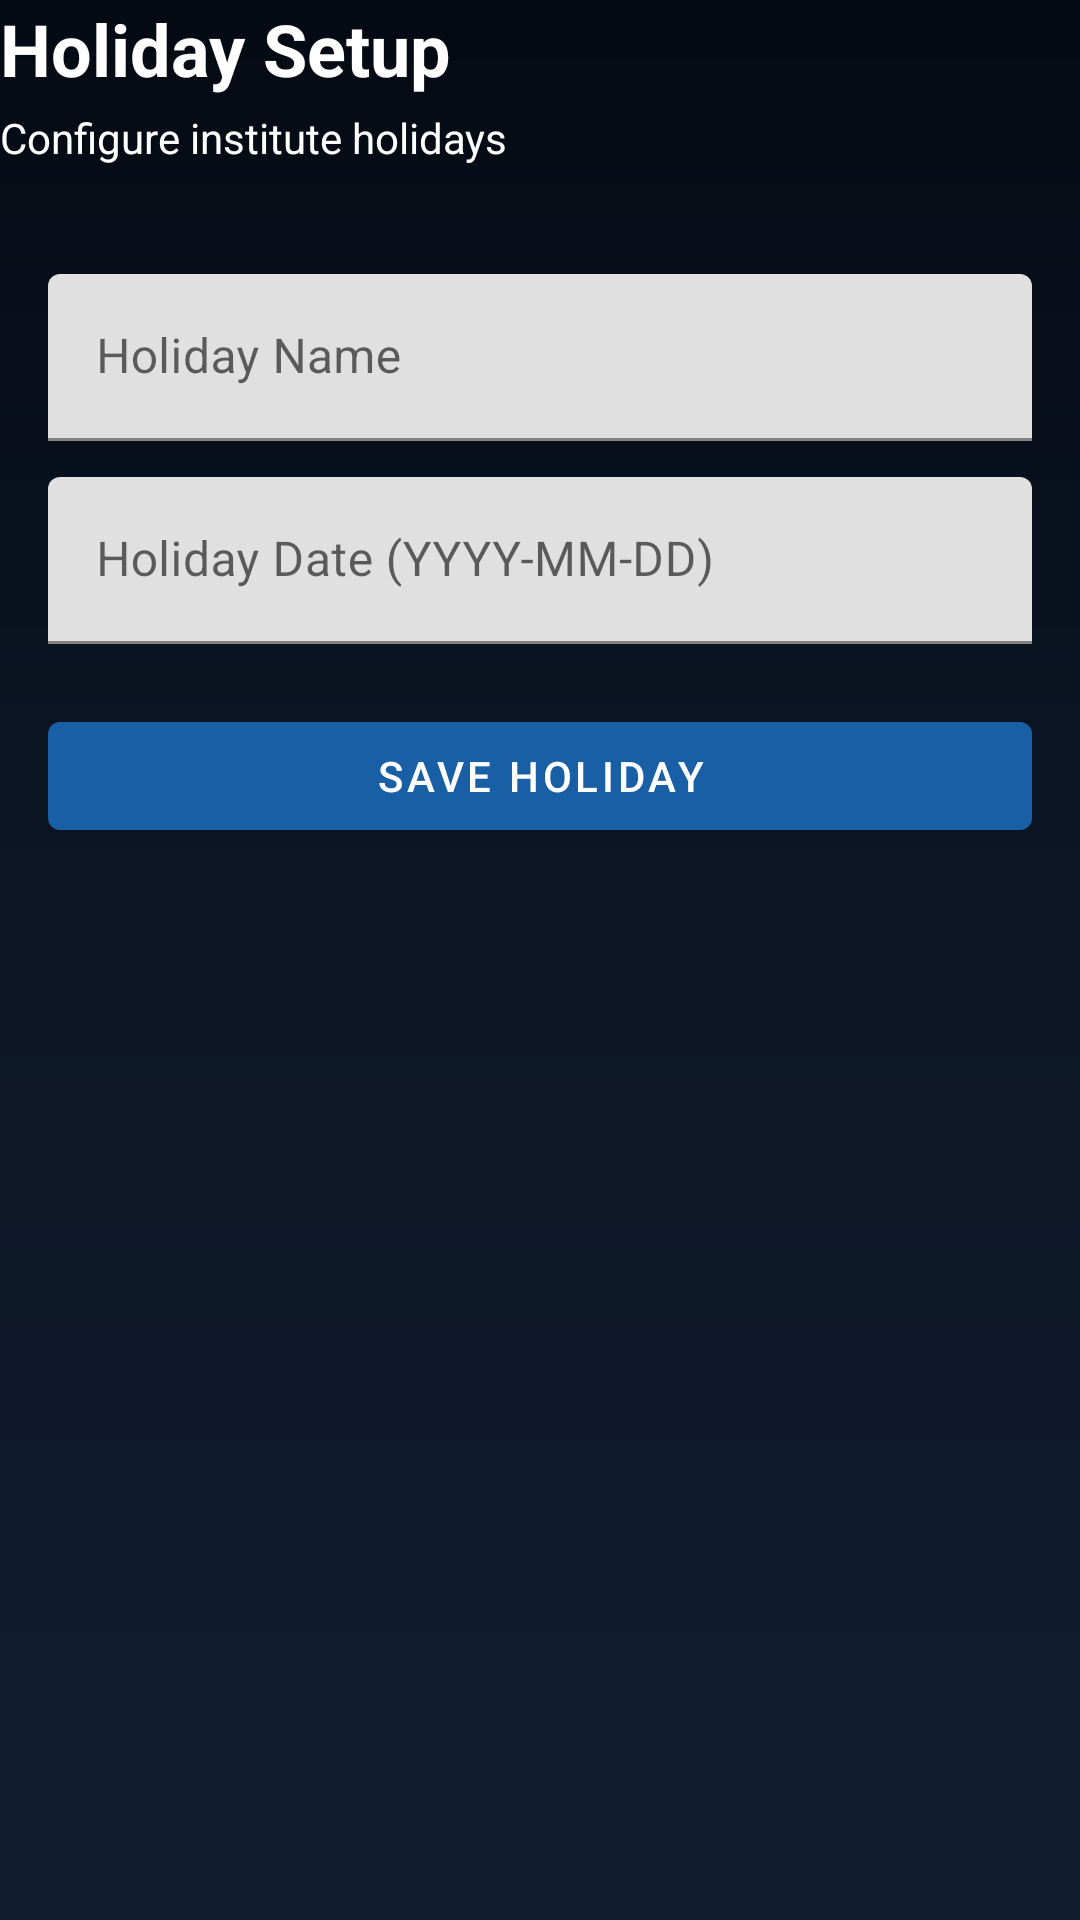

Produce the Android XML layout that renders to this screen, including the resource entries it uses.
<!-- AndroidManifest.xml: application theme Theme.FaceGate -->
<!-- res/layout/fragment_holiday_setup.xml -->
<?xml version="1.0" encoding="utf-8"?>
<LinearLayout
    xmlns:android="http://schemas.android.com/apk/res/android"
    xmlns:app="http://schemas.android.com/apk/res-auto"
    android:layout_width="match_parent"
    android:layout_height="match_parent"
    android:orientation="vertical"
    android:background="@drawable/bg_main_gradient">

    <TextView
        android:id="@+id/tvTitle"
        android:layout_width="wrap_content"
        android:layout_height="wrap_content"
        android:text="Holiday Setup"
        android:textSize="24sp"
        android:textStyle="bold"
        android:textColor="#FFFFFF"
        app:layout_constraintTop_toTopOf="parent"
        app:layout_constraintStart_toStartOf="parent"
        app:layout_constraintEnd_toEndOf="parent"/>

    <TextView
        android:id="@+id/tvSubtitle"
        android:layout_width="wrap_content"
        android:layout_height="wrap_content"
        android:text="Configure institute holidays"
        android:textSize="14sp"
        android:layout_marginTop="4dp"
        android:textColor="#FFFF"
        app:layout_constraintTop_toBottomOf="@id/tvTitle"
        app:layout_constraintStart_toStartOf="parent"
        app:layout_constraintEnd_toEndOf="parent"/>

    <com.google.android.material.card.MaterialCardView
        android:id="@+id/cardHoliday"
        android:layout_width="wrap_content"
        android:layout_height="wrap_content"
        android:layout_marginTop="20dp"
        app:cardCornerRadius="16dp"
        app:cardElevation="6dp"
        app:layout_constraintTop_toBottomOf="@id/tvSubtitle"
        app:layout_constraintStart_toStartOf="parent"
        app:layout_constraintEnd_toEndOf="parent"/>

        <LinearLayout
            android:layout_width="match_parent"
            android:layout_height="wrap_content"
            android:orientation="vertical"
            android:padding="16dp">

            <com.google.android.material.textfield.TextInputLayout
                android:layout_width="match_parent"
                android:layout_height="wrap_content"
                android:hint="Holiday Name">

                <com.google.android.material.textfield.TextInputEditText
                    android:id="@+id/etHolidayName"
                    android:layout_width="match_parent"
                    android:layout_height="wrap_content"/>
            </com.google.android.material.textfield.TextInputLayout>

            <com.google.android.material.textfield.TextInputLayout
                android:layout_width="match_parent"
                android:layout_height="wrap_content"
                android:layout_marginTop="12dp"
                android:hint="Holiday Date (YYYY-MM-DD)">

                <com.google.android.material.textfield.TextInputEditText
                    android:id="@+id/etHolidayDate"
                    android:layout_width="match_parent"
                    android:layout_height="wrap_content"/>
            </com.google.android.material.textfield.TextInputLayout>

            <com.google.android.material.button.MaterialButton
                android:id="@+id/btnSaveHoliday"
                android:layout_width="match_parent"
                android:layout_height="wrap_content"
                android:layout_marginTop="20dp"
                android:text="Save Holiday"/>

        </LinearLayout>

</LinearLayout>
<!-- resources referenced by this layout -->
<resources>
  <!-- drawable bg_main_gradient (drawable) -->
  <?xml version="1.0" encoding="utf-8"?>
  <shape xmlns:android="http://schemas.android.com/apk/res/android">
  
      <gradient
          android:startColor="#050A13"
          android:centerColor="#0D1727"
          android:endColor="#111C30"
          android:angle="270"/>
  
  </shape>
  <style name="Theme.FaceGate" parent="Theme.MaterialComponents.Light.NoActionBar">
          <item name="colorPrimary">#185FA5</item>
          <item name="colorPrimaryVariant">#0C447C</item>
          <item name="colorOnPrimary">#FFFFFF</item>
          <item name="colorSecondary">#1D9E75</item>
          <item name="colorOnSecondary">#FFFFFF</item>
          <item name="android:statusBarColor">#042C53</item>
          <item name="android:navigationBarColor">#FFFFFF</item>
      </style>
</resources>
